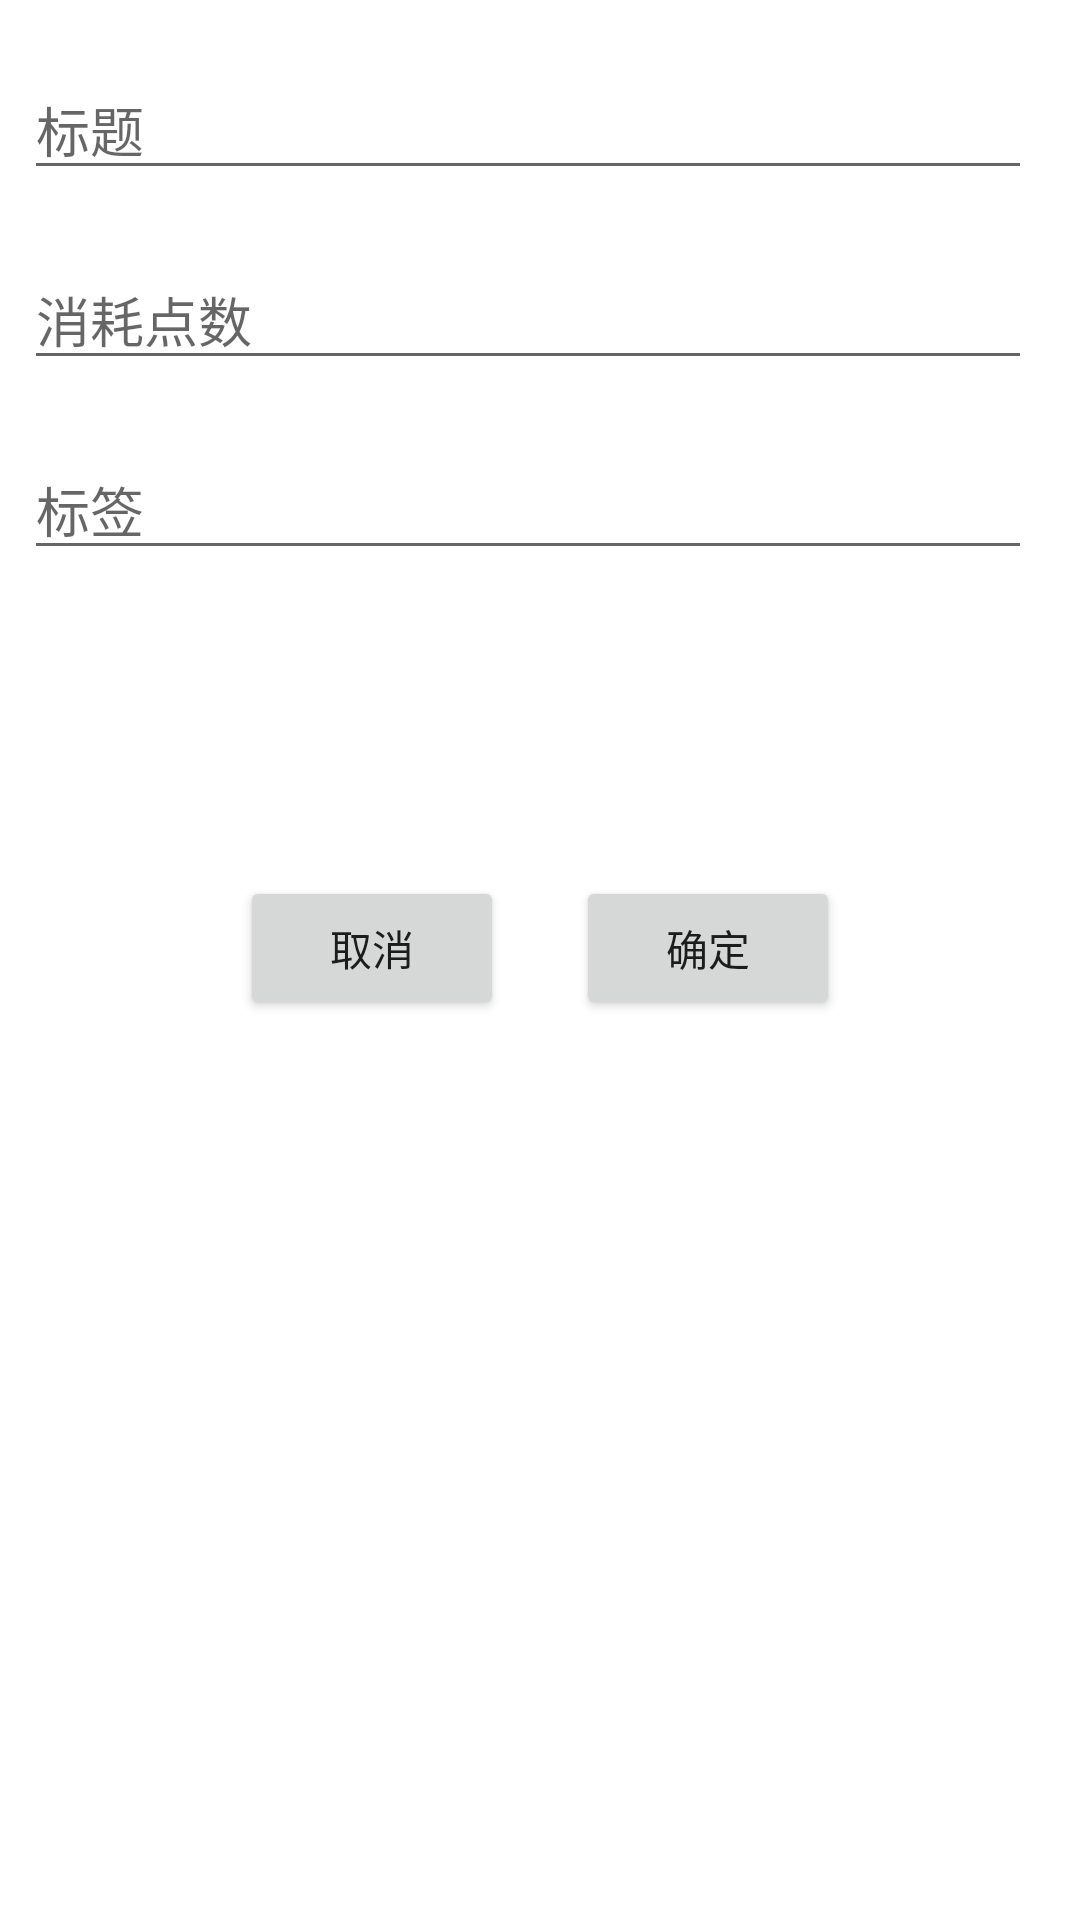

Reconstruct the res/layout file that produces this screen, plus the resources it refers to.
<!-- AndroidManifest.xml: application theme Theme.MyFirstApplication -->
<!-- res/layout/activity_add_reward.xml -->
<?xml version="1.0" encoding="utf-8"?>
<RelativeLayout xmlns:android="http://schemas.android.com/apk/res/android"
    android:layout_width="match_parent"
    android:layout_height="match_parent">

    
    <EditText
        android:id="@+id/add_reward_titleEditText"
        android:layout_width="match_parent"
        android:layout_height="wrap_content"
        android:hint="标题"
        android:layout_marginStart="8dp"
        android:layout_marginEnd="16dp"
        android:layout_marginTop="20dp"/>

    
    <EditText
        android:id="@+id/reward_score_edit_text"
        android:layout_width="match_parent"
        android:layout_height="wrap_content"
        android:hint="消耗点数"
        android:inputType="number"
        android:layout_below="@id/add_reward_titleEditText"
        android:layout_marginStart="8dp"
        android:layout_marginEnd="16dp"
        android:layout_marginTop="20dp"/>

    
    <EditText
        android:id="@+id/reward_tagsEditText"
        android:layout_width="match_parent"
        android:layout_height="wrap_content"
        android:hint="标签"
        android:layout_below="@id/reward_score_edit_text"
        android:layout_marginStart="8dp"
        android:layout_marginEnd="16dp"
        android:layout_marginTop="20dp"/>

    <Button
        android:id="@+id/add_reward_button_ok"
        android:layout_width="wrap_content"
        android:layout_height="wrap_content"
        android:layout_alignParentEnd="true"
        android:layout_alignParentBottom="true"
        android:layout_marginEnd="80dp"
        android:layout_marginBottom="300dp"
        android:text="确定" />

    <Button
        android:id="@+id/add_reward_button_cancel"
        android:layout_width="wrap_content"
        android:layout_height="wrap_content"
        android:layout_alignParentStart="true"
        android:layout_alignParentBottom="true"
        android:layout_marginStart="80dp"
        android:layout_marginBottom="300dp"
        android:text="取消" />

</RelativeLayout>
<!-- resources referenced by this layout -->
<resources>
  <style name="Theme.MyFirstApplication" parent="Theme.MaterialComponents.DayNight.DarkActionBar">
          
          <item name="colorPrimary">#2196F3</item>
          <item name="colorPrimaryVariant">#025BBA</item>
          <item name="colorOnPrimary">@color/white</item>
          
          <item name="colorSecondary">@color/teal_200</item>
          <item name="colorSecondaryVariant">@color/teal_700</item>
          <item name="colorOnSecondary">@color/black</item>
          
          <item name="android:statusBarColor">?attr/colorPrimaryVariant</item>
          
      </style>
  <!-- not gathered from this repository: default colours our renderer supplied (Android Studio template values) -->
  <color name="teal_200">#FF03DAC5</color>
  <color name="teal_700">#FF018786</color>
  <color name="black">#FF000000</color>
  <color name="white">#FFFFFFFF</color>
</resources>
